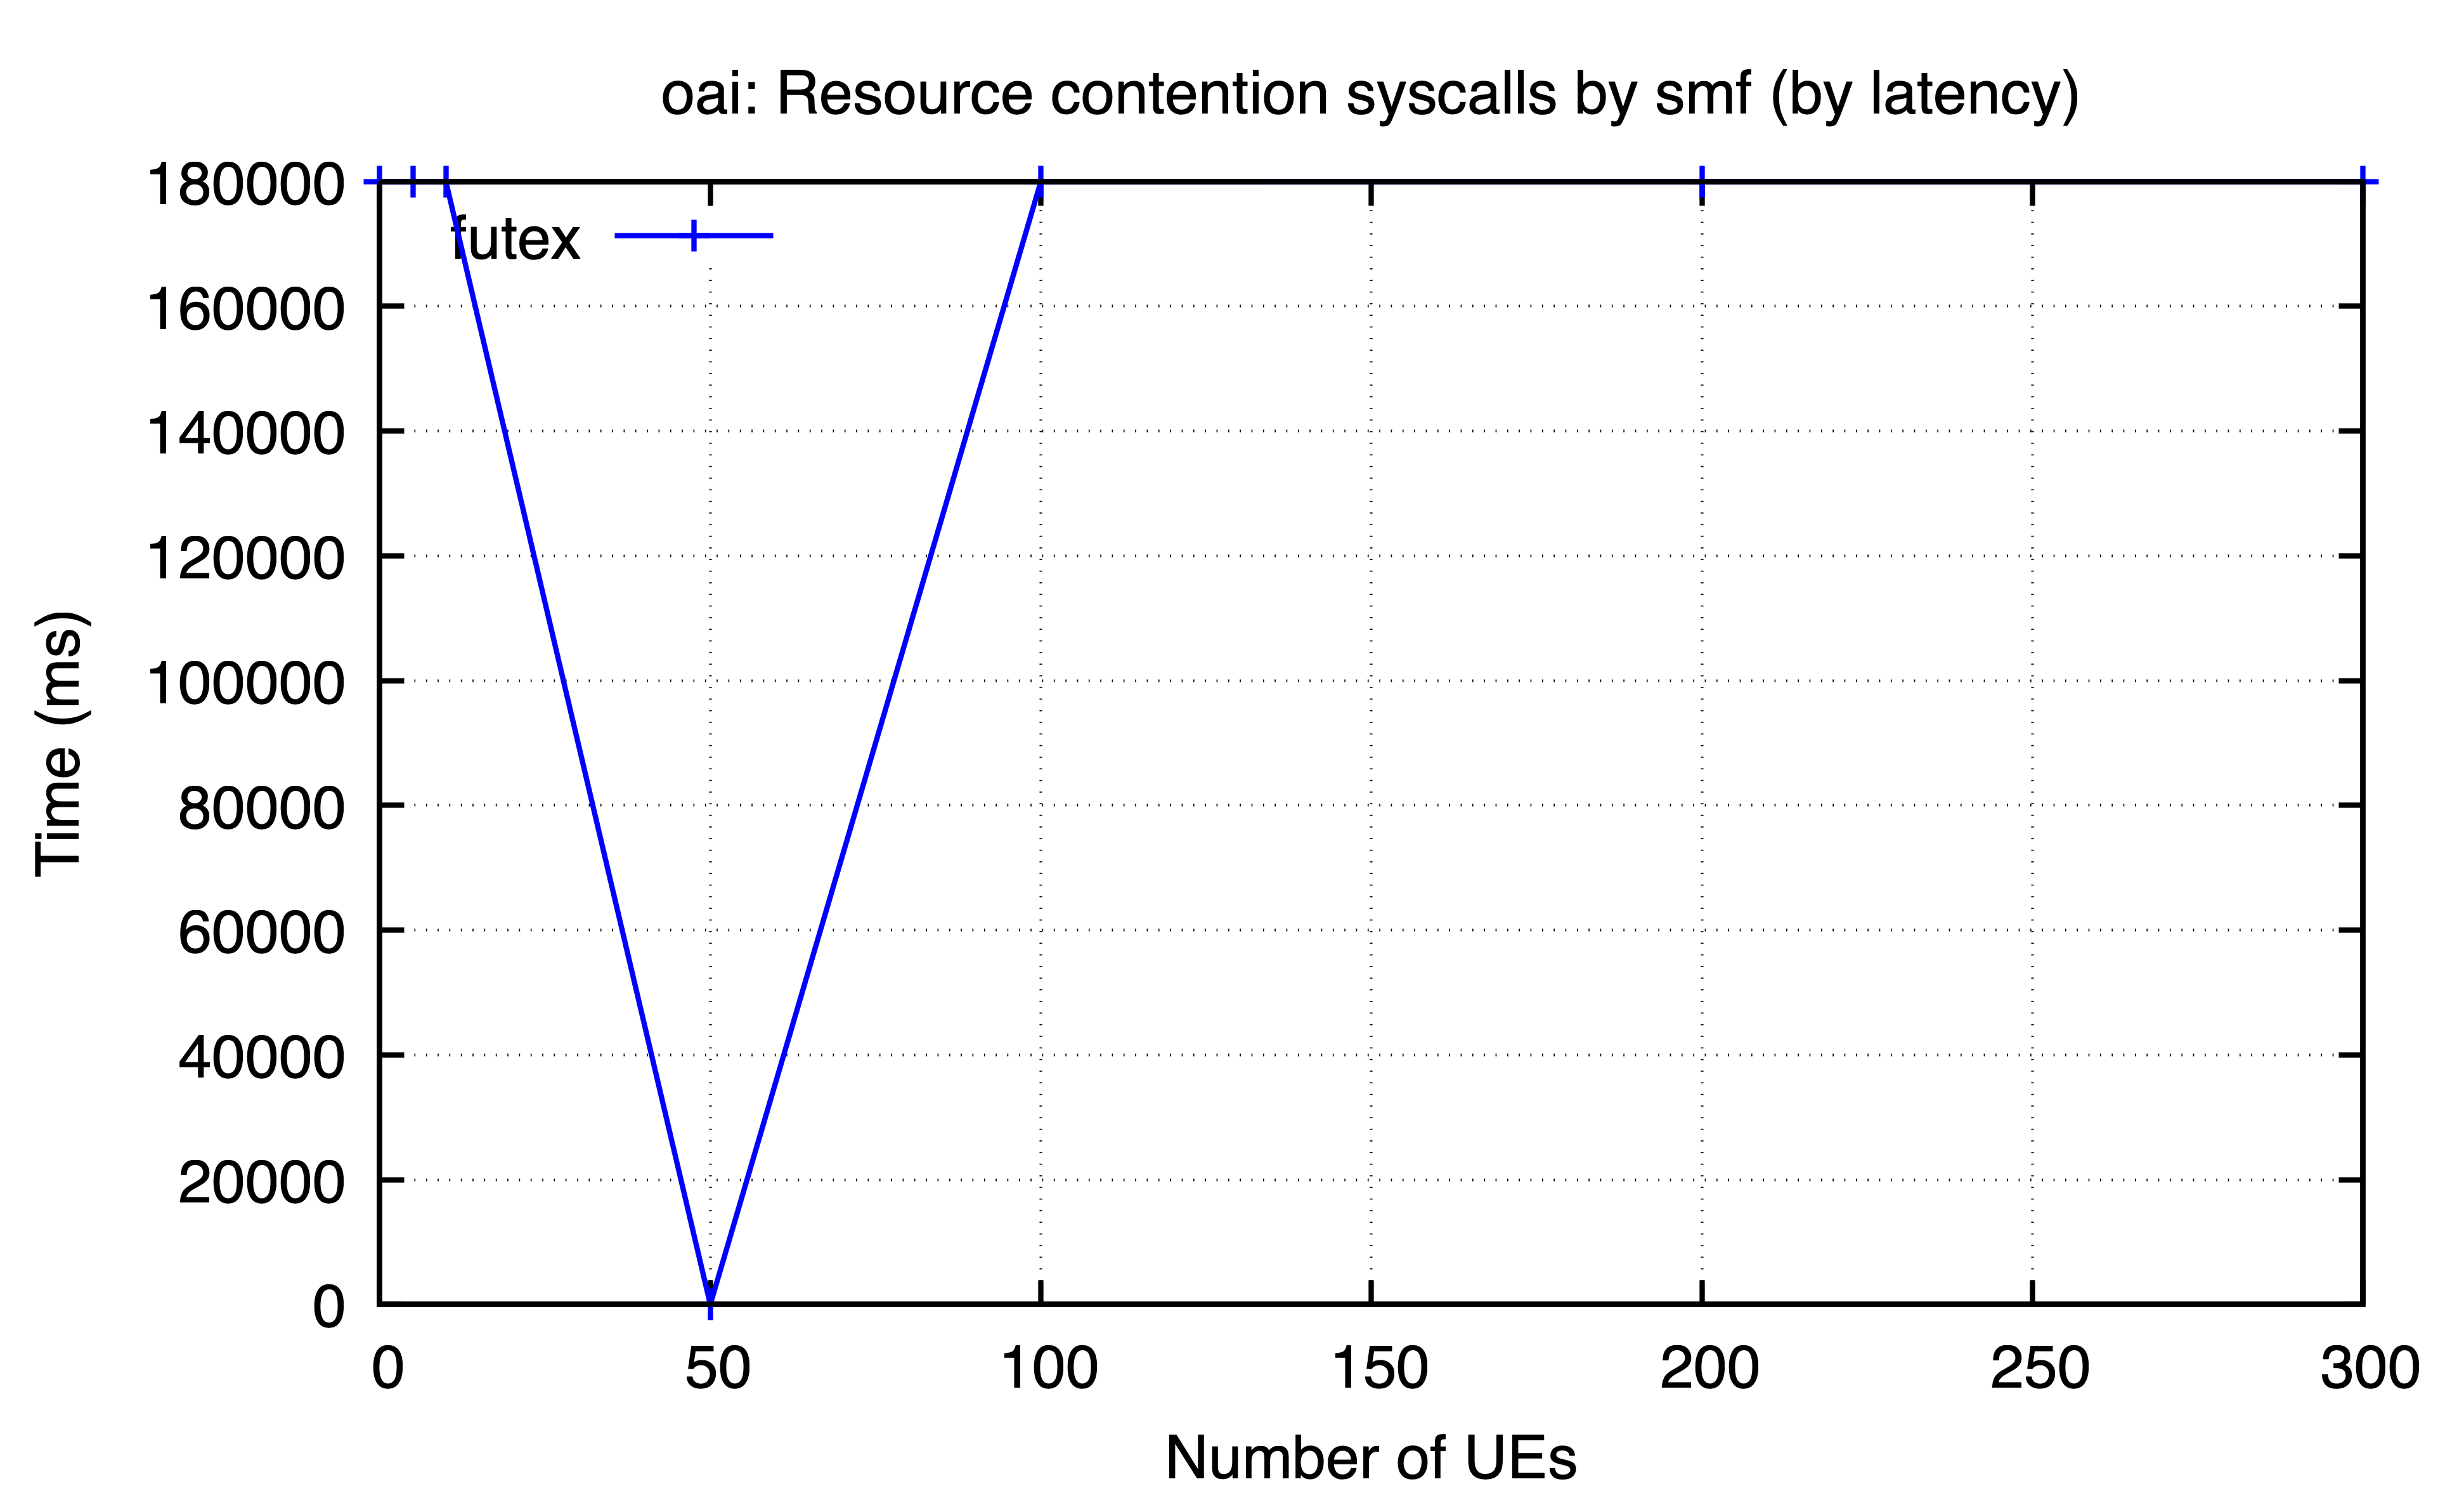

The data file committed next to this chart (first rows):
ues, futex
0, 179996
5, 179962
10, 179994
50, 0.1629
100, 179967
200, 179993
300, 179995
